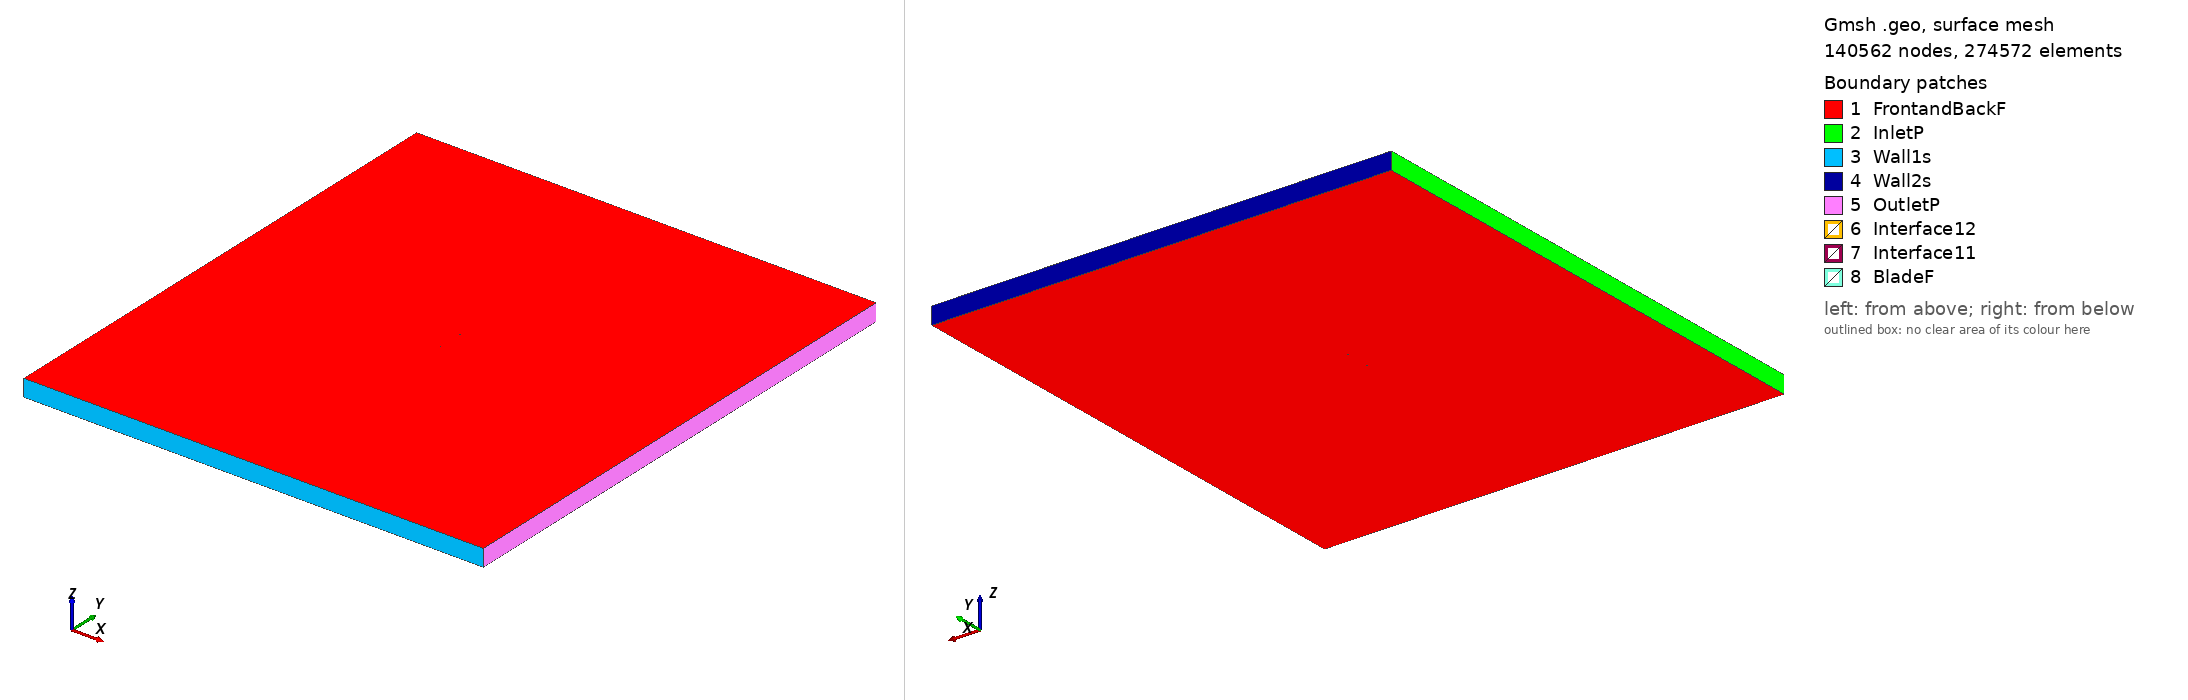

Gmsh geometry script, surface-meshed: 140562 nodes, 274572 surface elements. Boundary patches (legend numbers): 1 FrontandBackF, 2 InletP, 3 Wall1s, 4 Wall2s, 5 OutletP, 6 Interface12, 7 Interface11, 8 BladeF. Left view from above one corner, right view from below the opposite corner. Legend entries are the model's physical surfaces. The drawing asked Gmsh for element sizes between 1% and 20% of the model's largest extent; the script's own settings can give other sizes.

=== clarkysm_tsr2_5.7654_aoa_4.1196.geo (drawn) ===
SetFactory("OpenCASCADE");

Point(1) = {0.074892, 0.729367, 0, 1.0};
Point(2) = {0.073923, 0.729680, 0, 1.0};
Point(3) = {0.069529, 0.731058, 0, 1.0};
Point(4) = {0.064007, 0.732728, 0, 1.0};
Point(5) = {0.057446, 0.734637, 0, 1.0};
Point(6) = {0.049960, 0.736720, 0, 1.0};
Point(7) = {0.041671, 0.738898, 0, 1.0};
Point(8) = {0.032718, 0.741085, 0, 1.0};
Point(9) = {0.023251, 0.743187, 0, 1.0};
Point(10) = {0.013427, 0.745115, 0, 1.0};
Point(11) = {0.003412, 0.746790, 0, 1.0};
Point(12) = {-0.006625, 0.748148, 0, 1.0};
Point(13) = {-0.016516, 0.749146, 0, 1.0};
Point(14) = {-0.021353, 0.749504, 0, 1.0};
Point(15) = {-0.026090, 0.749764, 0, 1.0};
Point(16) = {-0.030707, 0.749929, 0, 1.0};
Point(17) = {-0.035184, 0.750000, 0, 1.0};
Point(18) = {-0.039502, 0.749966, 0, 1.0};
Point(19) = {-0.043643, 0.749813, 0, 1.0};
Point(20) = {-0.047591, 0.749522, 0, 1.0};
Point(21) = {-0.051331, 0.749088, 0, 1.0};
Point(22) = {-0.054846, 0.748524, 0, 1.0};
Point(23) = {-0.058119, 0.747856, 0, 1.0};
Point(24) = {-0.061130, 0.747121, 0, 1.0};
Point(25) = {-0.063870, 0.746346, 0, 1.0};
Point(26) = {-0.066325, 0.745535, 0, 1.0};
Point(27) = {-0.068483, 0.744681, 0, 1.0};
Point(28) = {-0.070339, 0.743766, 0, 1.0};
Point(29) = {-0.071884, 0.742791, 0, 1.0};
Point(30) = {-0.073110, 0.741778, 0, 1.0};
Point(31) = {-0.074011, 0.740773, 0, 1.0};
Point(32) = {-0.074578, 0.739822, 0, 1.0};
Point(33) = {-0.074806, 0.738955, 0, 1.0};
Point(34) = {-0.074697, 0.738171, 0, 1.0};
Point(35) = {-0.074250, 0.737448, 0, 1.0};
Point(36) = {-0.073471, 0.736773, 0, 1.0};
Point(37) = {-0.072362, 0.736142, 0, 1.0};
Point(38) = {-0.070930, 0.735561, 0, 1.0};
Point(39) = {-0.069177, 0.735038, 0, 1.0};
Point(40) = {-0.067114, 0.734579, 0, 1.0};
Point(41) = {-0.064747, 0.734171, 0, 1.0};
Point(42) = {-0.062089, 0.733804, 0, 1.0};
Point(43) = {-0.059155, 0.733464, 0, 1.0};
Point(44) = {-0.055954, 0.733151, 0, 1.0};
Point(45) = {-0.052500, 0.732866, 0, 1.0};
Point(46) = {-0.048809, 0.732612, 0, 1.0};
Point(47) = {-0.044898, 0.732387, 0, 1.0};
Point(48) = {-0.040783, 0.732186, 0, 1.0};
Point(49) = {-0.036480, 0.732001, 0, 1.0};
Point(50) = {-0.032010, 0.731826, 0, 1.0};
Point(51) = {-0.027395, 0.731650, 0, 1.0};
Point(52) = {-0.022652, 0.731475, 0, 1.0};
Point(53) = {-0.017802, 0.731295, 0, 1.0};
Point(54) = {-0.007866, 0.730927, 0, 1.0};
Point(55) = {0.002243, 0.730550, 0, 1.0};
Point(56) = {0.012351, 0.730173, 0, 1.0};
Point(57) = {0.022287, 0.729800, 0, 1.0};
Point(58) = {0.031880, 0.729442, 0, 1.0};
Point(59) = {0.040965, 0.729103, 0, 1.0};
Point(60) = {0.049388, 0.728786, 0, 1.0};
Point(61) = {0.057004, 0.728496, 0, 1.0};
Point(62) = {0.063684, 0.728241, 0, 1.0};
Point(63) = {0.069311, 0.728033, 0, 1.0};
Point(64) = {0.073794, 0.727884, 0, 1.0};
Point(65) = {0.074782, 0.727849, 0, 1.0};
Point(66) = {-0.074892, -0.729367, 0, 1.0};
Point(67) = {-0.073923, -0.729680, 0, 1.0};
Point(68) = {-0.069529, -0.731058, 0, 1.0};
Point(69) = {-0.064007, -0.732728, 0, 1.0};
Point(70) = {-0.057446, -0.734637, 0, 1.0};
Point(71) = {-0.049960, -0.736720, 0, 1.0};
Point(72) = {-0.041671, -0.738898, 0, 1.0};
Point(73) = {-0.032718, -0.741085, 0, 1.0};
Point(74) = {-0.023251, -0.743187, 0, 1.0};
Point(75) = {-0.013427, -0.745115, 0, 1.0};
Point(76) = {-0.003412, -0.746790, 0, 1.0};
Point(77) = {0.006625, -0.748148, 0, 1.0};
Point(78) = {0.016516, -0.749146, 0, 1.0};
Point(79) = {0.021353, -0.749504, 0, 1.0};
Point(80) = {0.026090, -0.749764, 0, 1.0};
Point(81) = {0.030707, -0.749929, 0, 1.0};
Point(82) = {0.035184, -0.750000, 0, 1.0};
Point(83) = {0.039502, -0.749966, 0, 1.0};
Point(84) = {0.043643, -0.749813, 0, 1.0};
Point(85) = {0.047591, -0.749522, 0, 1.0};
Point(86) = {0.051331, -0.749088, 0, 1.0};
Point(87) = {0.054846, -0.748524, 0, 1.0};
Point(88) = {0.058119, -0.747856, 0, 1.0};
Point(89) = {0.061130, -0.747121, 0, 1.0};
Point(90) = {0.063870, -0.746346, 0, 1.0};
Point(91) = {0.066325, -0.745535, 0, 1.0};
Point(92) = {0.068483, -0.744681, 0, 1.0};
Point(93) = {0.070339, -0.743766, 0, 1.0};
Point(94) = {0.071884, -0.742791, 0, 1.0};
Point(95) = {0.073110, -0.741778, 0, 1.0};
Point(96) = {0.074011, -0.740773, 0, 1.0};
Point(97) = {0.074578, -0.739822, 0, 1.0};
Point(98) = {0.074806, -0.738955, 0, 1.0};
Point(99) = {0.074697, -0.738171, 0, 1.0};
Point(100) = {0.074250, -0.737448, 0, 1.0};
Point(101) = {0.073471, -0.736773, 0, 1.0};
Point(102) = {0.072362, -0.736142, 0, 1.0};
Point(103) = {0.070930, -0.735561, 0, 1.0};
Point(104) = {0.069177, -0.735038, 0, 1.0};
Point(105) = {0.067114, -0.734579, 0, 1.0};
Point(106) = {0.064747, -0.734171, 0, 1.0};
Point(107) = {0.062089, -0.733804, 0, 1.0};
Point(108) = {0.059155, -0.733464, 0, 1.0};
Point(109) = {0.055954, -0.733151, 0, 1.0};
Point(110) = {0.052500, -0.732866, 0, 1.0};
Point(111) = {0.048809, -0.732612, 0, 1.0};
Point(112) = {0.044898, -0.732387, 0, 1.0};
Point(113) = {0.040783, -0.732186, 0, 1.0};
Point(114) = {0.036480, -0.732001, 0, 1.0};
Point(115) = {0.032010, -0.731826, 0, 1.0};
Point(116) = {0.027395, -0.731650, 0, 1.0};
Point(117) = {0.022652, -0.731475, 0, 1.0};
Point(118) = {0.017802, -0.731295, 0, 1.0};
Point(119) = {0.007866, -0.730927, 0, 1.0};
Point(120) = {-0.002243, -0.730550, 0, 1.0};
Point(121) = {-0.012351, -0.730173, 0, 1.0};
Point(122) = {-0.022287, -0.729800, 0, 1.0};
Point(123) = {-0.031880, -0.729442, 0, 1.0};
Point(124) = {-0.040965, -0.729103, 0, 1.0};
Point(125) = {-0.049388, -0.728786, 0, 1.0};
Point(126) = {-0.057004, -0.728496, 0, 1.0};
Point(127) = {-0.063684, -0.728241, 0, 1.0};
Point(128) = {-0.069311, -0.728033, 0, 1.0};
Point(129) = {-0.073794, -0.727884, 0, 1.0};
Point(130) = {-0.074782, -0.727849, 0, 1.0};

// Lines: first blade (splines 1-4)
Spline(1) = {1:16};
Spline(2) = {16:49};
Spline(3) = {49:65};
Spline(4) = {65,1};

// Lines: second blade (splines 5-8)
Spline(5) = {66:81};
Spline(6) = {81:114};
Spline(7) = {114:130};
Spline(8) = {130,66};

// Outer domain (points 20001-4 and lines)
Point(131) = {-13.50000000, -15.00000000, 0, 1.0};
Point(132) = {-13.50000000, 15.00000000, 0, 1.0};
Point(133) = {13.50000000, 15.00000000, 0, 1.0};
Point(134) = {13.50000000, -15.00000000, 0, 1.0};
Line(11) = {131, 132};
Line(12) = {132, 133};
Line(13) = {133, 134};
Line(14) = {131, 134};

// Interface (between moving and stationary domain) (circles)
Circle(9) = {0, 0, 0, 0.80000000, 0, 2*Pi};
Circle(10) = {0, 0, 0, 0.80000000, 0, 2*Pi};

// Loops collect Lines/Splines/etc (blade1, blade2, domain, first circle)
Line Loop(1) = {1:4};
Line Loop(2) = {5:8};
Line Loop(3) = {11,12,13,-14};
Line Loop(4) = {9};

// BooleanDifference cuts out the circle/interface from the domain
Plane Surface(1) = {3};
Plane Surface(2) = {4};
BooleanDifference{ Surface{1}; Delete;}{ Surface{2}; Delete;}

// This one cuts out the blades from the inner circle/interface
Line Loop(6) = {10};
Plane Surface(5) = {6};
Plane Surface(6) = {1};
Plane Surface(7) = {2};
BooleanDifference{ Surface{5}; Delete;}{ Surface{6,7}; Delete;}

// extrude to 3rd dimension
Extrude {0, 0, 1} {Surface{1}; Surface{5}; Layers{1}; Recombine;}

// Physical Surfaces are the named boundaries (patches)
Physical Surface("Interface11") = {12};
Physical Surface("Interface12") = {10};

// sides of domain
Physical Surface("InletP") = {6};
Physical Surface("OutletP") = {9};

// top and bottom of domain
Physical Surface("Wall1s") = {7};
Physical Surface("Wall2s") = {8};

// Check FrontandBackF by ensuring there is nothing in the 3rd dimension
Physical Surface("FrontandBackF") = {1,11,5,21};
Physical Surface("BladeF") = {13:20};
Physical Volume("Turbine") = {2};
Physical Volume("Farfield") = {1};

// settings for airfoil boundary layer
Field[1] = BoundaryLayer;
Field[1].EdgesList = {1:8};
Field[1].hwall_n = 1e-3;
Field[1].thickness = 1.5e-2;
Field[1].ratio = 1.05;
Field[1].Quads = 1;
BoundaryLayer Field = 1;

// control points for mesh (blade and interface)
// floor((arc length / 1.5mm)/ 6) -> Transfinite Line
Transfinite Line {1,2,3,5,6,7} = 34 Using Progression 1;
Transfinite Line {4,8} = 2 Using Progression 1;
Transfinite Line {9, 15} = 800 Using Progression 1;

// For more information on gmsh syntax, visit http://gmsh.info/doc/texinfo/gmsh.html
